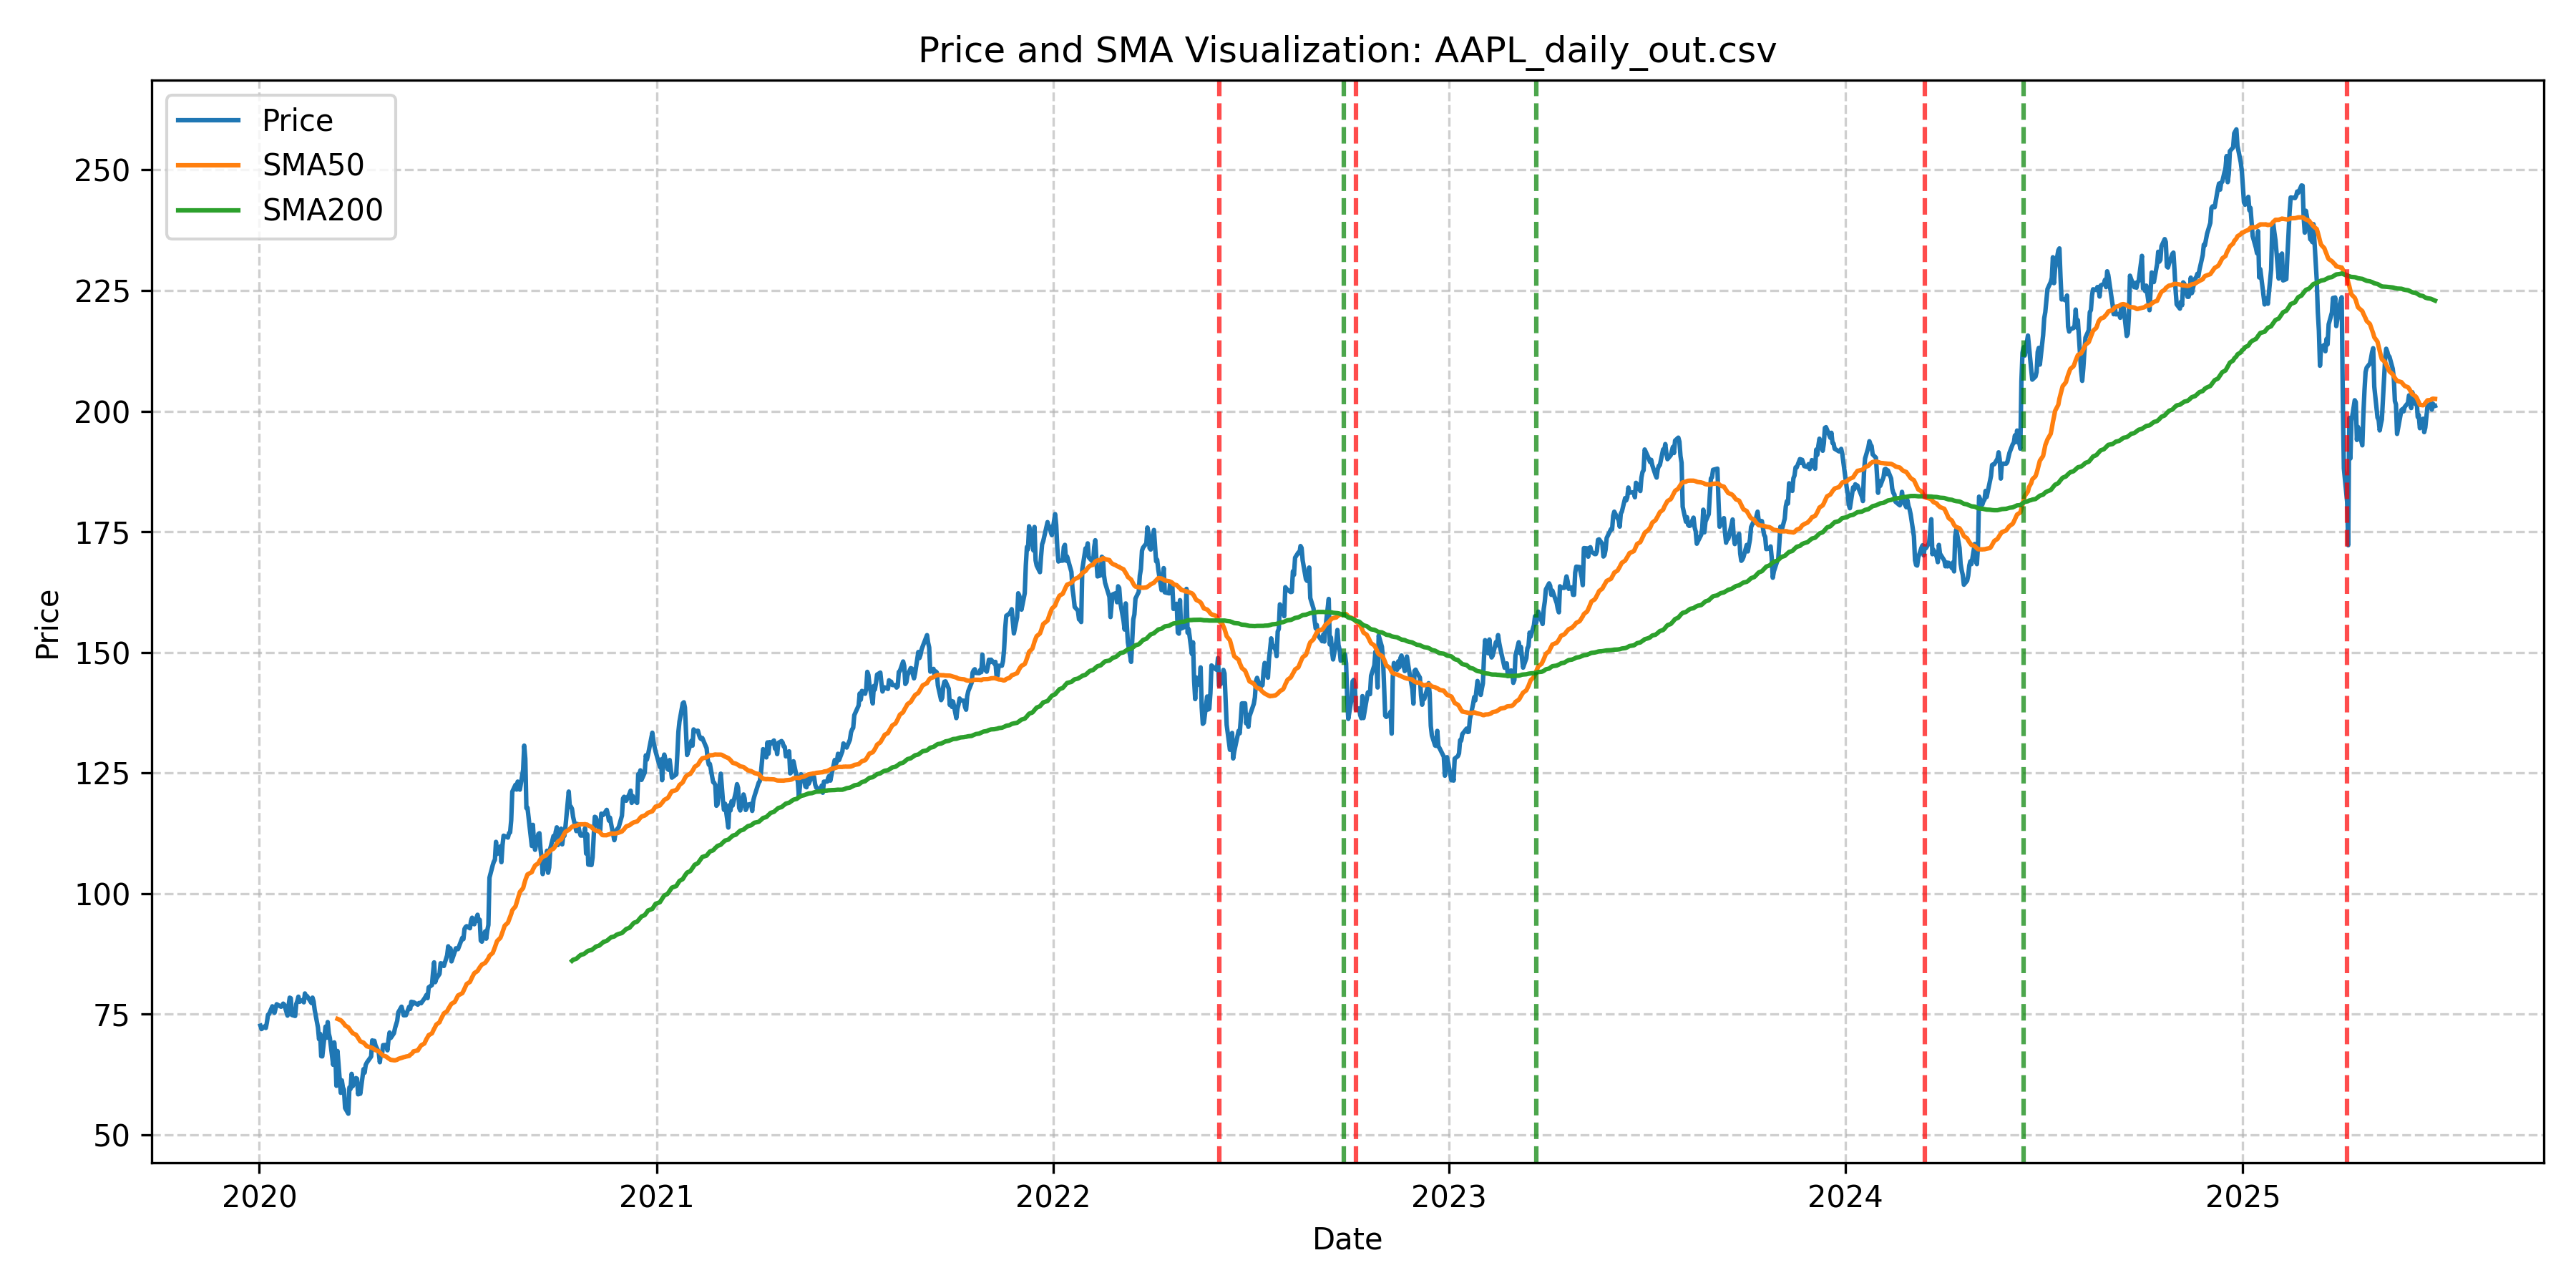

Values plotted in this chart, from the file beside it:
Date, Price, SMA50, SMA200
2020-01-02, 72.62, , 
2020-01-03, 71.91, , 
2020-01-06, 72.49, , 
2020-01-07, 72.15, , 
2020-01-08, 73.31, , 
2020-01-09, 74.86, , 
2020-01-10, 75.03, , 
2020-01-13, 76.64, , 
2020-01-14, 75.6, , 
2020-01-15, 75.28, , 
2020-01-16, 76.22, , 
2020-01-17, 77.06, , 
2020-01-21, 76.54, , 
2020-01-22, 76.82, , 
2020-01-23, 77.19, , 
2020-01-24, 76.96, , 
2020-01-27, 74.7, , 
2020-01-28, 76.81, , 
2020-01-29, 78.42, , 
2020-01-30, 78.31, , 
2020-01-31, 74.84, , 
2020-02-03, 74.63, , 
2020-02-04, 77.09, , 
2020-02-05, 77.72, , 
2020-02-06, 78.63, , 
2020-02-07, 77.56, , 
2020-02-10, 77.93, , 
2020-02-11, 77.46, , 
2020-02-12, 79.3, , 
2020-02-13, 78.74, , 
2020-02-14, 78.76, , 
2020-02-18, 77.31, , 
2020-02-19, 78.43, , 
2020-02-20, 77.63, , 
2020-02-21, 75.87, , 
2020-02-24, 72.27, , 
2020-02-25, 69.82, , 
2020-02-26, 70.93, , 
2020-02-27, 66.29, , 
2020-02-28, 66.25, , 
2020-03-02, 72.42, , 
2020-03-03, 70.12, , 
2020-03-04, 73.37, , 
2020-03-05, 70.99, , 
2020-03-06, 70.05, , 
2020-03-09, 64.51, , 
2020-03-10, 69.16, , 
2020-03-11, 66.75, , 
2020-03-12, 60.16, , 
2020-03-13, 67.37, 74.03, 
2020-03-16, 58.7, 73.75, 
2020-03-17, 61.28, 73.53, 
2020-03-18, 59.78, 73.28, 
2020-03-19, 59.33, 73.02, 
2020-03-20, 55.56, 72.67, 
2020-03-23, 54.38, 72.26, 
2020-03-24, 59.83, 71.96, 
2020-03-25, 59.5, 71.61, 
2020-03-26, 62.64, 71.35, 
2020-03-27, 60.04, 71.05, 
... 1,319 more rows
